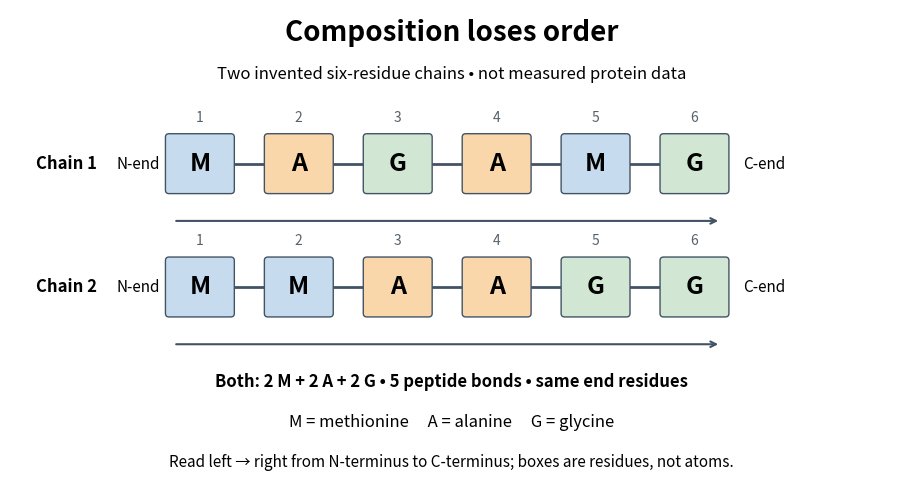

Source code (Python): (Note: this script raises an exception after producing the figure.)
"""Original toy sequence diagram; Python 3.14, matplotlib 3.10.7.

Run from _media with MPLCONFIGDIR=/tmp/codex-wiki-matplotlib.
Writes protein-primary-sequence-composition.png into the current directory.
"""
from pathlib import Path
from collections import Counter
import matplotlib
matplotlib.use("Agg")
import matplotlib.pyplot as plt
from matplotlib.patches import FancyBboxPatch

SEQUENCES = ("MAGAMG", "MMAAGG")
COLORS = {"M": "#c7dbef", "A": "#f9d7ab", "G": "#d1e7d3"}


def main():
    assert Counter(SEQUENCES[0]) == Counter(SEQUENCES[1])
    fig, ax = plt.subplots(figsize=(9.2, 5.1), dpi=120, facecolor="white")
    ax.set(xlim=(0, 10), ylim=(0, 5.5))
    ax.axis("off")
    ax.text(5, 5.15, "Composition loses order", ha="center", fontsize=20, weight="bold")
    ax.text(5, 4.72, "Two invented six-residue chains • not measured protein data", ha="center", fontsize=12)
    for row, (seq, y) in enumerate(zip(SEQUENCES, (3.75, 2.35)), start=1):
        ax.text(.3, y, f"Chain {row}", va="center", fontsize=12, weight="bold")
        ax.text(1.7, y, "N-end", ha="right", va="center", fontsize=11)
        for i, aa in enumerate(seq):
            x = 2.15 + i * 1.12
            if i < len(seq) - 1:
                ax.plot((x+.35, x+.77), (y, y), color="#435366", lw=2, zorder=1)
            ax.add_patch(FancyBboxPatch((x-.35, y-.3), .7, .6, boxstyle="round,pad=0.04", facecolor=COLORS[aa], edgecolor="#435366", zorder=2))
            ax.text(x, y, aa, fontsize=18, ha="center", va="center", weight="bold")
            ax.text(x, y+.48, str(i+1), fontsize=10, ha="center", color="#56616b")
        ax.text(8.3, y, "C-end", va="center", fontsize=11)
        ax.annotate("", xy=(8.05, y-.65), xytext=(1.85, y-.65), arrowprops={"arrowstyle": "->", "color": "#435366", "lw": 1.5})
    ax.text(5, 1.22, "Both: 2 M + 2 A + 2 G • 5 peptide bonds • same end residues", ha="center", fontsize=12, weight="bold")
    ax.text(5, .77, "M = methionine     A = alanine     G = glycine", ha="center", fontsize=12)
    ax.text(5, .31, "Read left → right from N-terminus to C-terminus; boxes are residues, not atoms.", ha="center", fontsize=11)
    fig.subplots_adjust(left=.02, right=.98, bottom=.03, top=.98)
    fig.savefig(Path(__file__).with_suffix(".png").name, facecolor="white", transparent=False)
    plt.close(fig)


if __name__ == "__main__":
    main()
